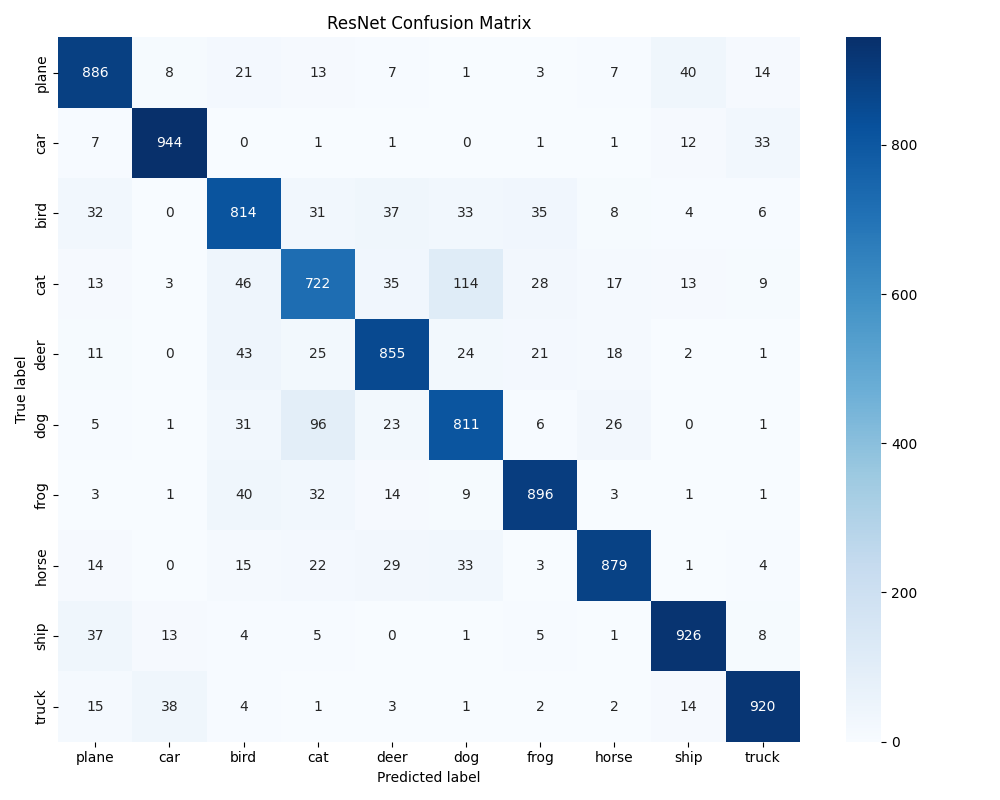

The data file committed next to this chart (first rows):
, plane, car, bird, cat, deer, dog, frog, horse, ship, truck
plane, 886, 8, 21, 13, 7, 1, 3, 7, 40, 14
car, 7, 944, 0, 1, 1, 0, 1, 1, 12, 33
bird, 32, 0, 814, 31, 37, 33, 35, 8, 4, 6
cat, 13, 3, 46, 722, 35, 114, 28, 17, 13, 9
deer, 11, 0, 43, 25, 855, 24, 21, 18, 2, 1
dog, 5, 1, 31, 96, 23, 811, 6, 26, 0, 1
frog, 3, 1, 40, 32, 14, 9, 896, 3, 1, 1
horse, 14, 0, 15, 22, 29, 33, 3, 879, 1, 4
ship, 37, 13, 4, 5, 0, 1, 5, 1, 926, 8
truck, 15, 38, 4, 1, 3, 1, 2, 2, 14, 920
